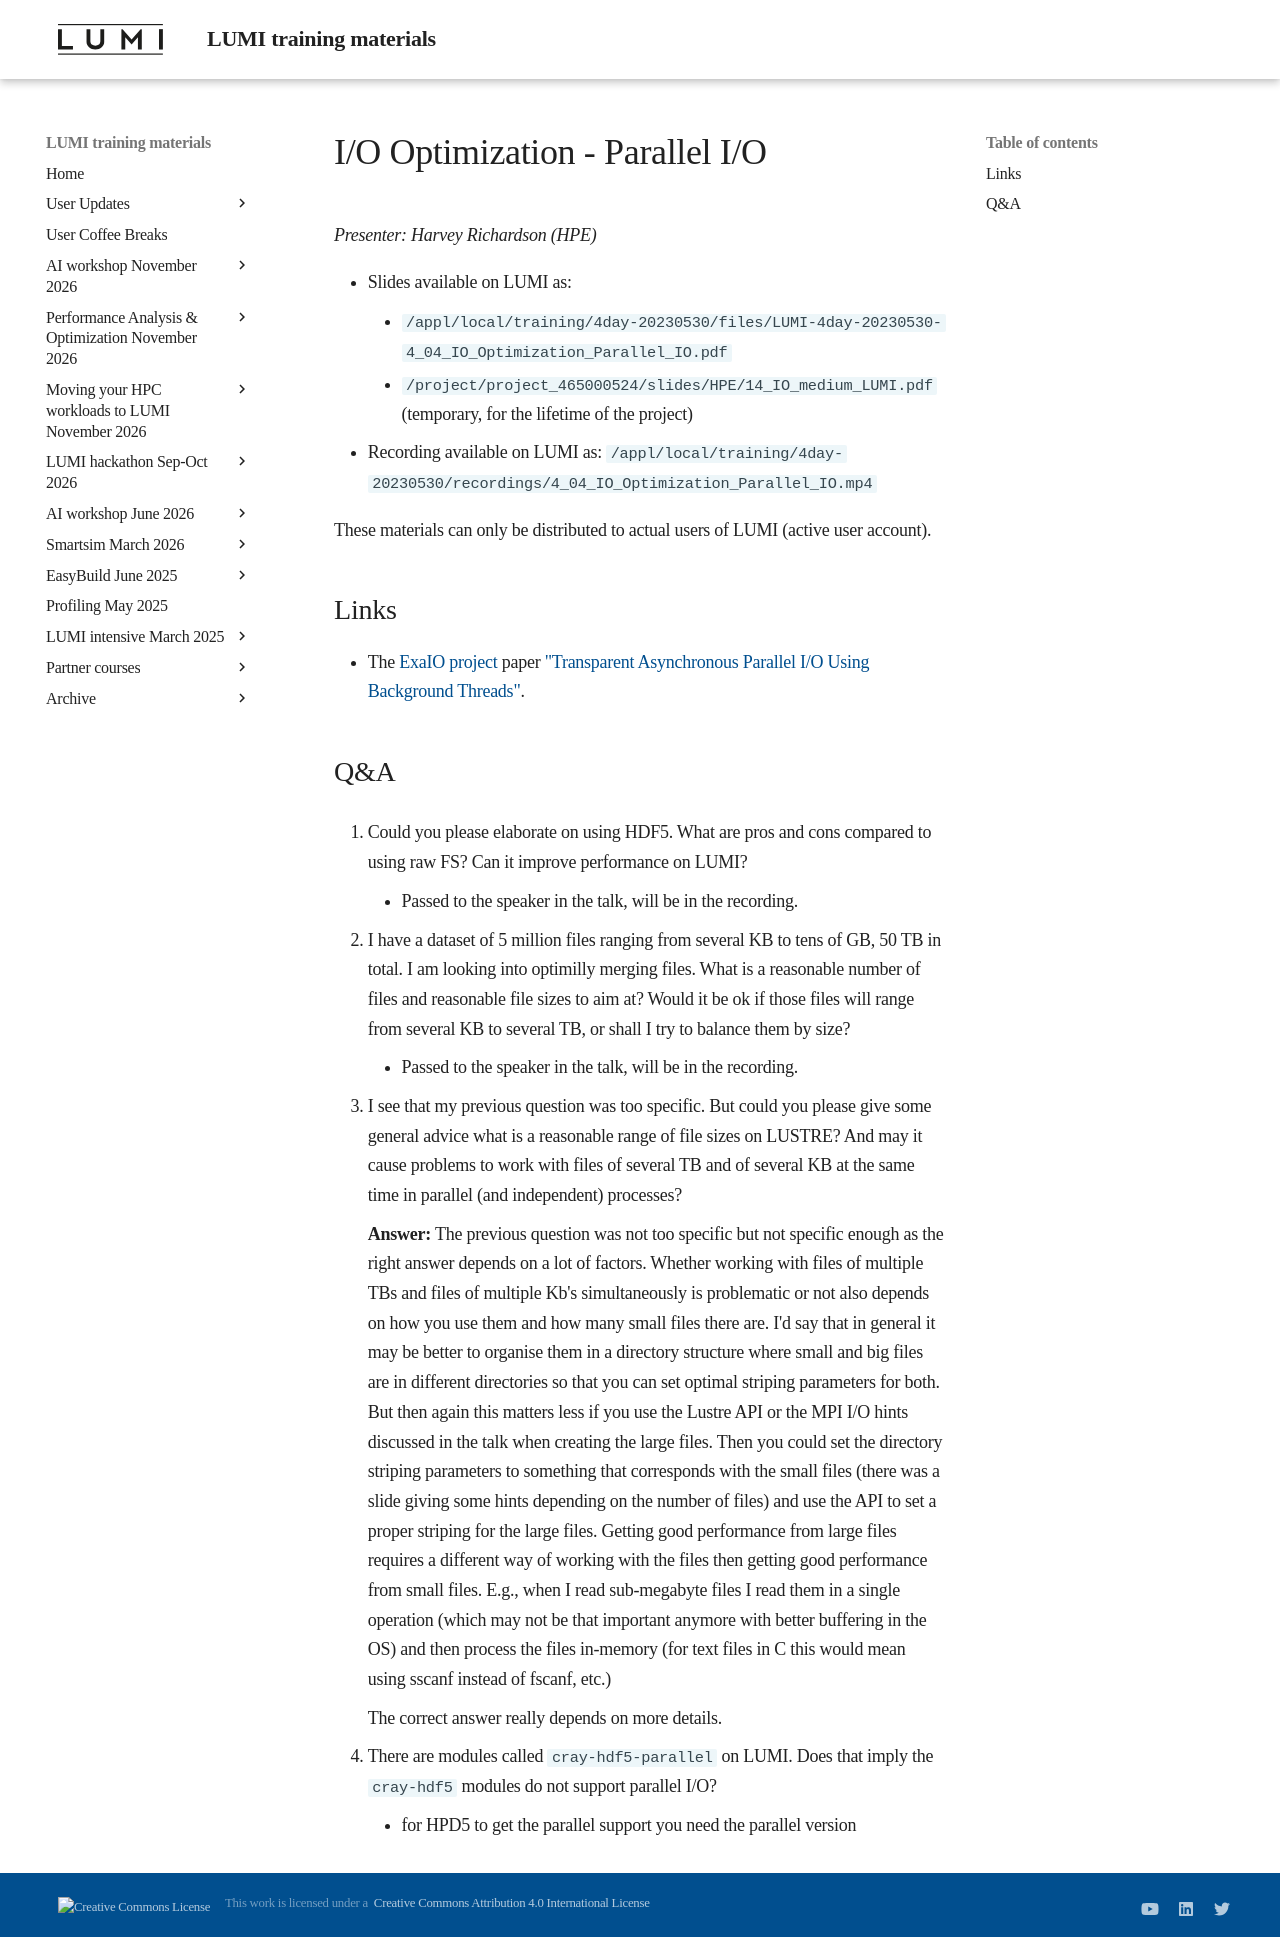

repository: Lumi-supercomputer/LUMI-training-materials · page: 4day-20230530/extra_4_04_IO_Optimization_Parallel_IO/index.html · generator: mkdocs

# I/O Optimization - Parallel I/O

*Presenter: Harvey Richardson (HPE)*

-   Slides available on LUMI as:
    -   `/appl/local/training/4day-20230530/files/LUMI-4day-20230530-4_04_IO_Optimization_Parallel_IO.pdf`
    -   `/project/project_465000524/slides/HPE/14_IO_medium_LUMI.pdf` (temporary, for the lifetime of the project)
-   Recording available on LUMI as:
    `/appl/local/training/4day-20230530/recordings/4_04_IO_Optimization_Parallel_IO.mp4`

These materials can only be distributed to actual users of LUMI (active user account).

## Links

-   The [ExaIO project](https://www.exascaleproject.org/research-project/exaio/) paper
    ["Transparent Asynchronous Parallel I/O Using Background Threads"](https://doi.org/10.1109/TPDS.2021.3090322).

## Q&A

2. Could you please elaborate on using HDF5. What are pros and cons compared to using raw FS? Can it improve performance on LUMI?

    - Passed to the speaker in the talk, will be in the recording.

3. I have a dataset of 5 million files ranging from several KB to tens of GB, 50 TB in total. I am looking into optimilly merging files. What is a reasonable number of files and reasonable file sizes to aim at? Would it be ok if those files will range from several KB to several TB, or shall I try to balance them by size?

    -   Passed to the speaker in the talk, will be in the recording.

4. I see that my previous question was too specific. But could you please give some general advice what is a reasonable range of file sizes on LUSTRE? And may it cause problems to work with files of several TB and of several KB at the same time in parallel (and independent) processes?

    **Answer:** The previous question was not too specific but not specific enough as the right answer depends on a lot of factors. Whether working with files of multiple TBs and files of multiple Kb's simultaneously is problematic or not also depends on how you use them and how many small files there are. I'd say that in general it may be better to organise them in a directory structure where small and big files are in different directories so that you can set optimal striping parameters for both. But then again this matters less if you use the Lustre API or the MPI I/O hints discussed in the talk when creating the large files. Then you could set the directory striping parameters to something that corresponds with the small files (there was a slide giving some hints depending on the number of files) and use the API to set a proper striping for the large files. Getting good performance from large files requires a different way of working with the files then getting good performance from small files. E.g., when I read sub-megabyte files I read them in a single operation (which may not be that important anymore with better buffering in the OS) and then process the files in-memory (for text files in C this would mean using sscanf instead of fscanf, etc.)
    
    The correct answer really depends on more details.

    
5. There are modules called `cray-hdf5-parallel` on LUMI. Does that imply the `cray-hdf5` modules do not support parallel I/O?
    - for HPD5 to get the parallel support you need the parallel version
